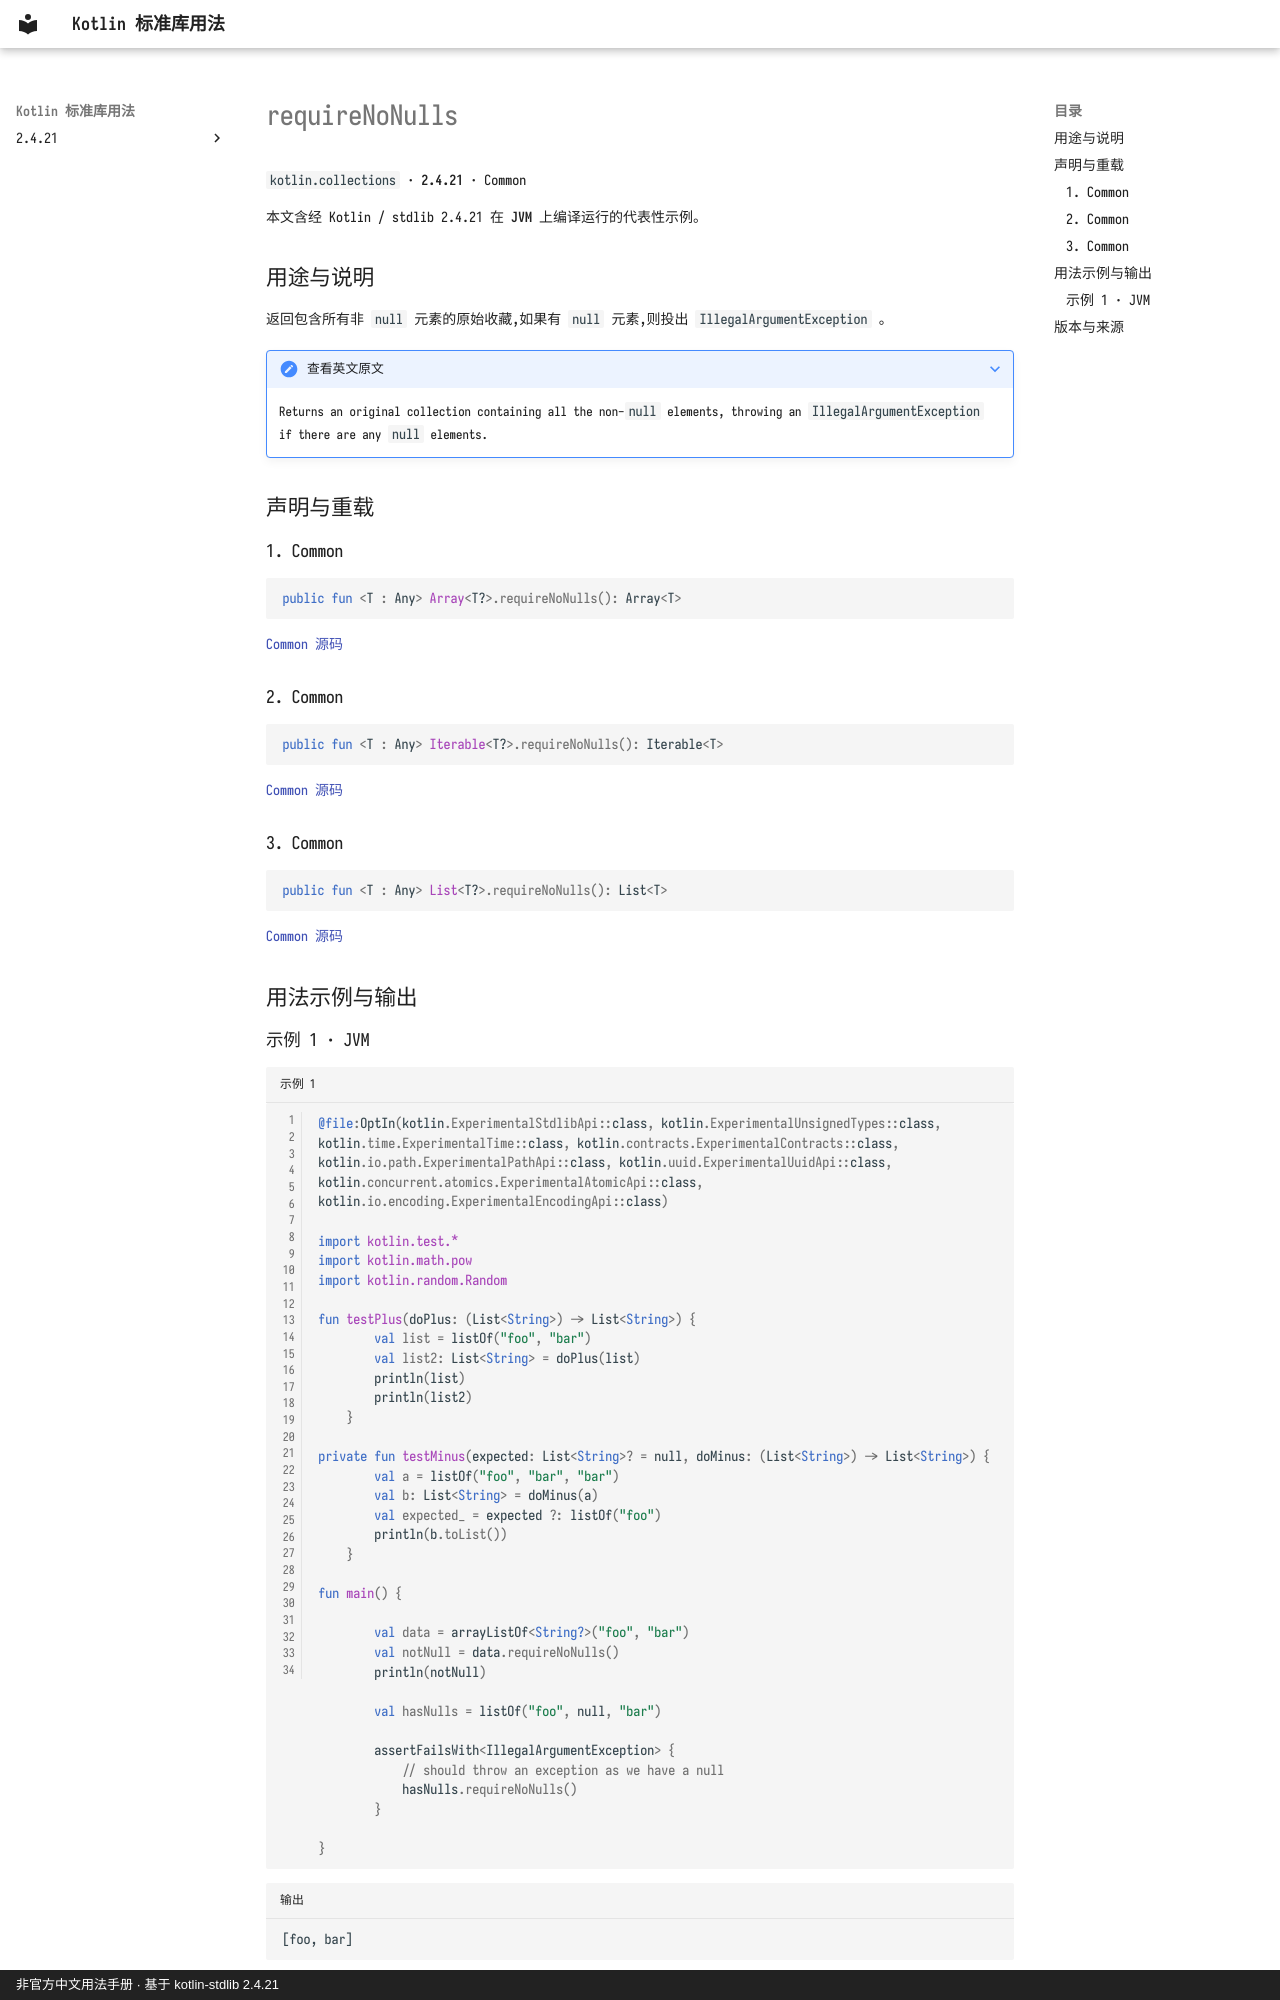

repository: oooooooko/kotlin-stdlib-docs · page: zh/api/kotlin.collections/requirenonulls--bd3b5147/index.html · generator: mkdocs · copyright: 非官方中文用法手册 · 基于 kotlin-stdlib 2.4.21

# requireNoNulls

`kotlin.collections` · **2.4.21** · Common

本文含经 Kotlin / stdlib 2.4.21 在 **JVM** 上编译运行的代表性示例。

## 用途与说明

返回包含所有非 `null` 元素的原始收藏,如果有 `null` 元素,则投出 `IllegalArgumentException` 。

??? note "查看英文原文"

    Returns an original collection containing all the non-`null` elements, throwing an `IllegalArgumentException` if there are any `null` elements.

## 声明与重载

### 1. Common

```kotlin
public fun <T : Any> Array<T?>.requireNoNulls(): Array<T>
```

[Common 源码](https://github.com/JetBrains/kotlin/blob/v2.4.21/libraries/stdlib/common/src/generated/_Arrays.kt#L26260)

### 2. Common

```kotlin
public fun <T : Any> Iterable<T?>.requireNoNulls(): Iterable<T>
```

[Common 源码](https://github.com/JetBrains/kotlin/blob/v2.4.21/libraries/stdlib/common/src/generated/_Collections.kt#L3519)

### 3. Common

```kotlin
public fun <T : Any> List<T?>.requireNoNulls(): List<T>
```

[Common 源码](https://github.com/JetBrains/kotlin/blob/v2.4.21/libraries/stdlib/common/src/generated/_Collections.kt#L3532)

## 用法示例与输出
